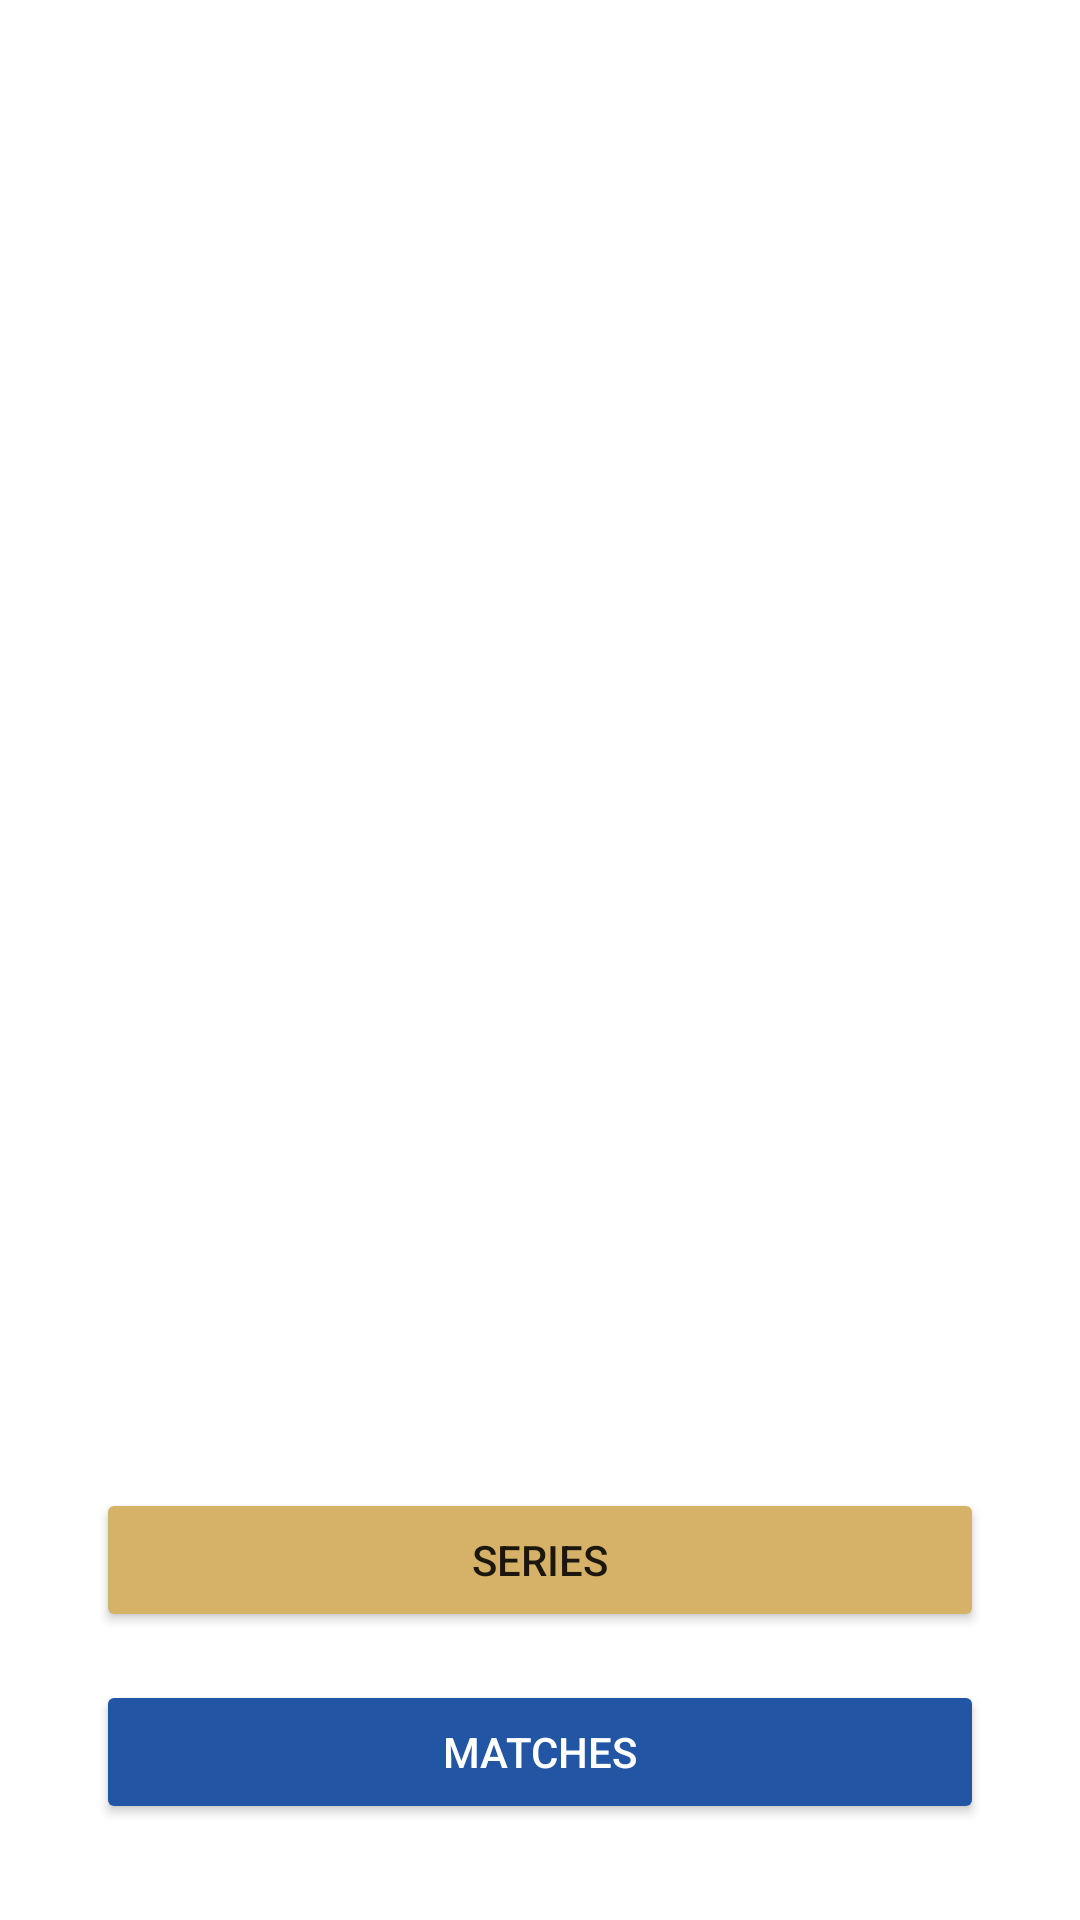

Reconstruct the res/layout file that produces this screen, plus the resources it refers to.
<!-- AndroidManifest.xml: application theme Theme.CricDiary -->
<!-- res/layout/fragment_home.xml -->
<?xml version="1.0" encoding="utf-8"?>
<layout xmlns:android="http://schemas.android.com/apk/res/android"
    xmlns:tools="http://schemas.android.com/tools"
    xmlns:app="http://schemas.android.com/apk/res-auto">

    <FrameLayout
        android:layout_width="match_parent"
        android:layout_height="match_parent"
        tools:context=".home.HomeFragment">

        <androidx.constraintlayout.widget.ConstraintLayout
            android:layout_width="match_parent"
            android:layout_height="match_parent">

            <androidx.appcompat.widget.AppCompatImageView
                android:layout_width="wrap_content"
                android:layout_height="wrap_content"
                app:srcCompat="@drawable/ic_cricket_home"
                app:layout_constraintEnd_toEndOf="parent"
                app:layout_constraintStart_toStartOf="parent"
                app:layout_constraintTop_toTopOf="parent"
                app:layout_constraintBottom_toBottomOf="@id/guideline" />

            <androidx.constraintlayout.widget.Guideline
                android:id="@+id/guideline"
                android:layout_width="wrap_content"
                android:layout_height="wrap_content"
                android:orientation="horizontal"
                app:layout_constraintGuide_percent="0.75" />

            <androidx.appcompat.widget.AppCompatButton
                android:id="@+id/exploreSeries"
                android:layout_width="match_parent"
                android:layout_height="wrap_content"
                android:layout_marginHorizontal="@dimen/base_spacing_unit_4"
                android:layout_marginVertical="@dimen/base_spacing_unit_2"
                app:layout_constraintTop_toBottomOf="@id/guideline"
                android:backgroundTint="@color/appSecondary"
                android:text="@string/series" />

            <androidx.appcompat.widget.AppCompatButton
                android:id="@+id/exploreMatches"
                android:layout_width="match_parent"
                android:layout_height="wrap_content"
                android:layout_marginVertical="@dimen/base_spacing_unit_2"
                android:layout_marginHorizontal="@dimen/base_spacing_unit_4"
                app:layout_constraintTop_toBottomOf="@id/exploreSeries"
                android:backgroundTint="@color/appPrimary"
                android:textColor="@color/white"
                android:text="@string/matches" />

        </androidx.constraintlayout.widget.ConstraintLayout>

    </FrameLayout>
</layout>
<!-- resources referenced by this layout -->
<resources>
  <color name="appPrimary">#2255A4</color>
  <color name="appSecondary">#D6B268</color>
  <color name="white">#FFFFFFFF</color>
  <dimen name="base_spacing_unit_2">16dp</dimen>
  <dimen name="base_spacing_unit_4">32dp</dimen>
  <string name="matches">Matches</string>
  <string name="series">Series</string>
  <style name="Theme.CricDiary" parent="Theme.MaterialComponents.DayNight.DarkActionBar">
          
          <item name="colorPrimary">@color/appPrimary</item>
          <item name="colorPrimaryVariant">@color/appPrimaryVariant</item>
          <item name="colorOnPrimary">@color/white</item>
          
          <item name="colorSecondary">@color/appSecondary</item>
          <item name="colorSecondaryVariant">@color/teal_700</item>
          <item name="colorOnSecondary">@color/black</item>
          
          <item name="android:statusBarColor">?attr/colorPrimaryVariant</item>
          
      </style>
  <color name="appPrimaryVariant">#193F7A</color>
  <color name="teal_700">#FF018786</color>
  <color name="black">#FF000000</color>
</resources>
